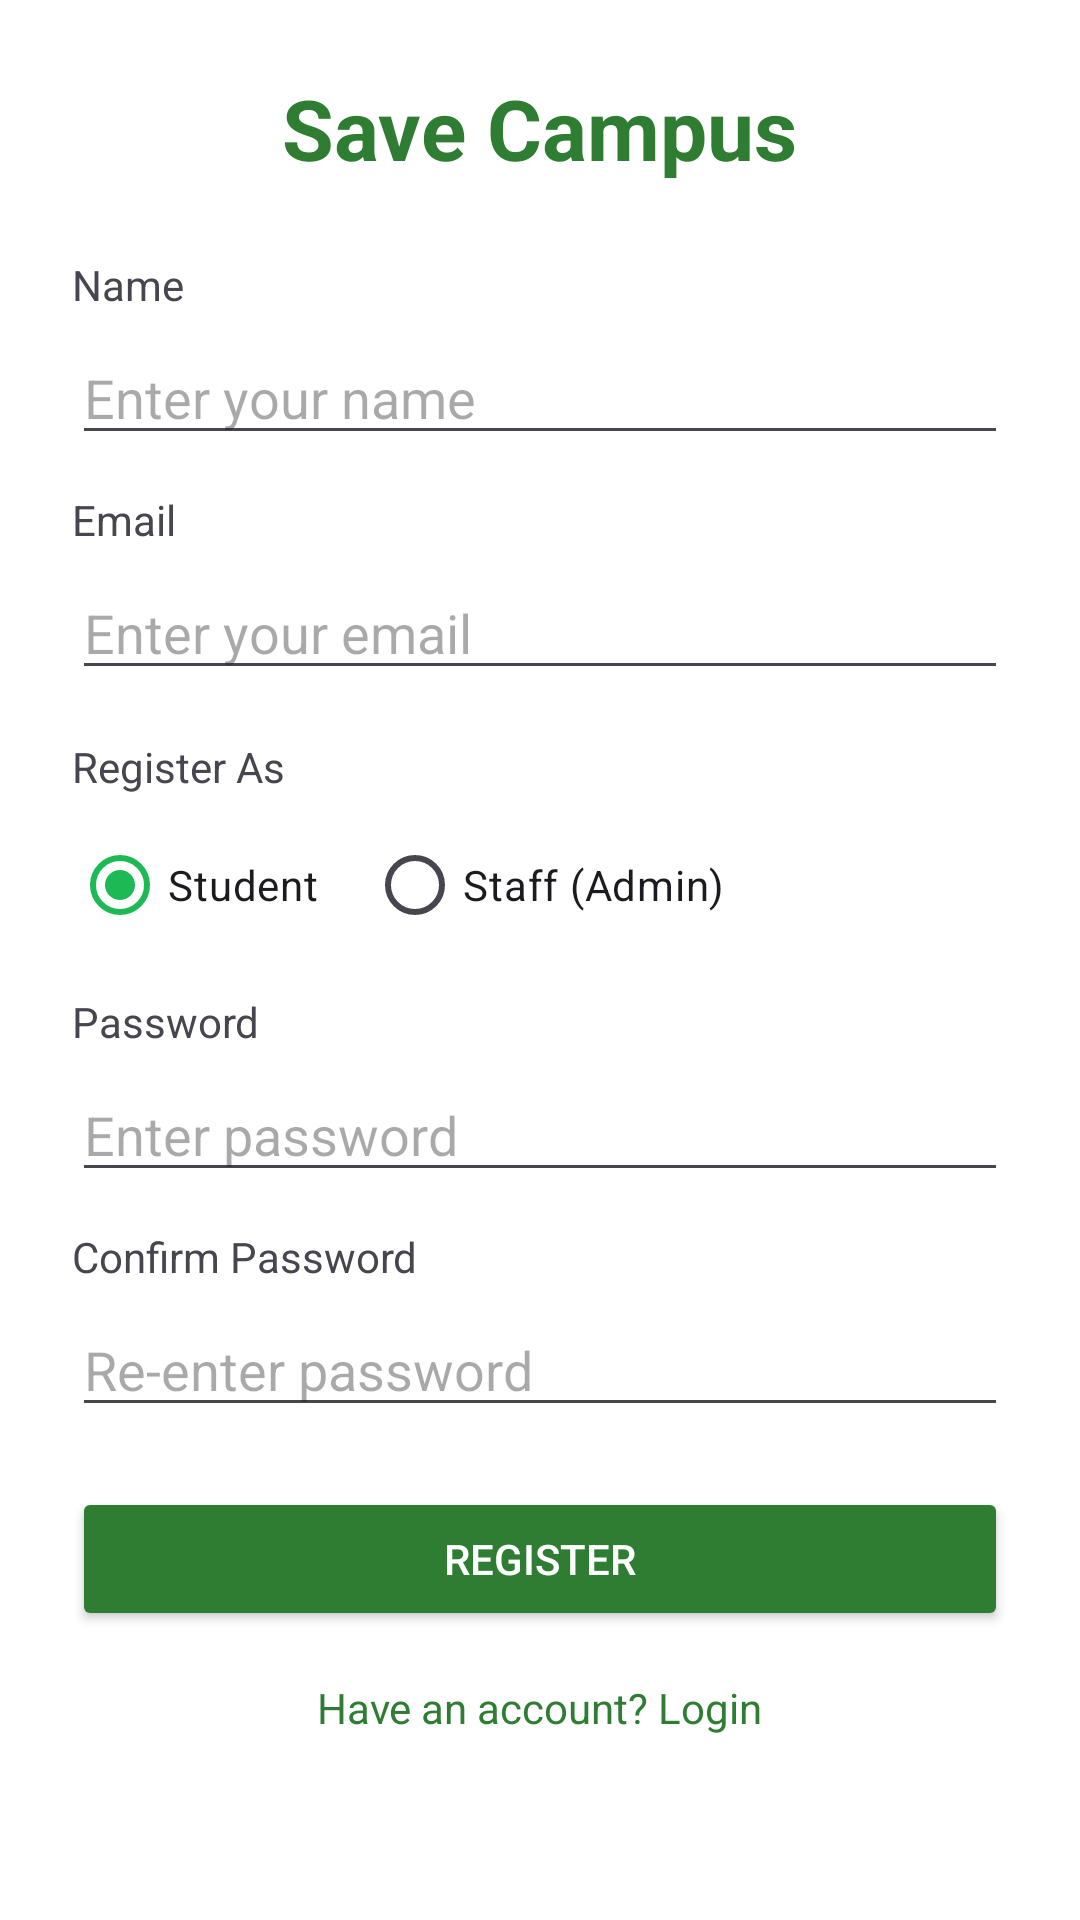

Here is an Android app screen rendered from its layout file. Give the layout XML and the strings, colors and styles it references.
<!-- AndroidManifest.xml: application theme Theme.SaveCampus -->
<!-- res/layout/fragment_register.xml -->
<?xml version="1.0" encoding="utf-8"?>
<ScrollView xmlns:android="http://schemas.android.com/apk/res/android"
    android:layout_width="match_parent"
    android:layout_height="match_parent"
    android:background="@color/white">

    <LinearLayout
        android:layout_width="match_parent"
        android:layout_height="wrap_content"
        android:orientation="vertical"
        android:padding="24dp">

        <TextView
            android:id="@+id/tvTitle"
            android:layout_width="wrap_content"
            android:layout_height="wrap_content"
            android:layout_gravity="center"
            android:layout_marginBottom="24dp"
            android:text="Save Campus"
            android:textColor="@color/green"
            android:textSize="28sp"
            android:textStyle="bold" />

        
        <TextView
            android:layout_width="wrap_content"
            android:layout_height="wrap_content"
            android:text="Name"
            android:layout_marginBottom="6dp" />

        <EditText
            android:id="@+id/etName"
            android:layout_width="match_parent"
            android:layout_height="wrap_content"
            android:hint="Enter your name" />

        
        <TextView
            android:layout_width="wrap_content"
            android:layout_height="wrap_content"
            android:text="Email"
            android:layout_marginTop="12dp"
            android:layout_marginBottom="6dp" />

        <EditText
            android:id="@+id/etEmail"
            android:layout_width="match_parent"
            android:layout_height="wrap_content"
            android:hint="Enter your email"
            android:inputType="textEmailAddress" />

        
        <TextView
            android:layout_width="wrap_content"
            android:layout_height="wrap_content"
            android:text="Register As"
            android:layout_marginTop="16dp"
            android:layout_marginBottom="6dp" />

        <RadioGroup
            android:id="@+id/rgRole"
            android:layout_width="wrap_content"
            android:layout_height="wrap_content"
            android:orientation="horizontal">

            <RadioButton
                android:id="@+id/rbStudent"
                android:layout_width="wrap_content"
                android:layout_height="wrap_content"
                android:checked="true"
                android:text="Student" />

            <RadioButton
                android:id="@+id/rbStaff"
                android:layout_width="wrap_content"
                android:layout_height="wrap_content"
                android:layout_marginStart="16dp"
                android:text="Staff (Admin)" />
        </RadioGroup>

        
        <LinearLayout
            android:id="@+id/adminCodeLayout"
            android:layout_width="match_parent"
            android:layout_height="wrap_content"
            android:layout_marginTop="12dp"
            android:orientation="vertical"
            android:visibility="gone">

            <TextView
                android:layout_width="wrap_content"
                android:layout_height="wrap_content"
                android:text="Admin Code"
                android:layout_marginBottom="6dp" />

            <EditText
                android:id="@+id/etAdminCode"
                android:layout_width="match_parent"
                android:layout_height="wrap_content"
                android:hint="Enter your staff registration code"
                android:inputType="text" />

            <TextView
                android:id="@+id/tvAdminHint"
                android:layout_width="wrap_content"
                android:layout_height="wrap_content"
                android:layout_marginTop="6dp"
                android:text="Contact your administrator to obtain a staff registration code."
                android:textSize="12sp" />
        </LinearLayout>

        
        <TextView
            android:layout_width="wrap_content"
            android:layout_height="wrap_content"
            android:text="Password"
            android:layout_marginTop="12dp"
            android:layout_marginBottom="6dp" />

        <EditText
            android:id="@+id/etPassword"
            android:layout_width="match_parent"
            android:layout_height="wrap_content"
            android:hint="Enter password"
            android:inputType="textPassword" />

        
        <TextView
            android:layout_width="wrap_content"
            android:layout_height="wrap_content"
            android:text="Confirm Password"
            android:layout_marginTop="12dp"
            android:layout_marginBottom="6dp" />

        <EditText
            android:id="@+id/etConfirmPassword"
            android:layout_width="match_parent"
            android:layout_height="wrap_content"
            android:hint="Re-enter password"
            android:inputType="textPassword" />

        <Button
            android:id="@+id/btnRegister"
            android:layout_width="match_parent"
            android:layout_height="wrap_content"
            android:layout_marginTop="20dp"
            android:backgroundTint="@color/green"
            android:text="REGISTER"
            android:textColor="@color/white" />

        <TextView
            android:id="@+id/tvGoToLogin"
            android:text="Have an account? Login"
            android:textColor="@color/green"
            android:layout_gravity="center"
            android:layout_marginTop="16dp"
            android:layout_width="wrap_content"
            android:layout_height="wrap_content"/>

    </LinearLayout>
</ScrollView>
<!-- resources referenced by this layout -->
<resources>
  <color name="green">#2E7D32</color>
  <color name="white">#FFFFFF</color>
  <style name="Theme.SaveCampus" parent="Base.Theme.SaveCampus" />
  <style name="Base.Theme.SaveCampus" parent="Theme.Material3.DayNight.NoActionBar">
          
          <item name="colorPrimary">@color/green_primary</item>
          <item name="colorPrimaryVariant">@color/green_dark</item>
          <item name="colorOnPrimary">@color/white</item>
  
          
          <item name="colorSecondary">@color/green_primary</item>
          <item name="colorSecondaryVariant">@color/green_dark</item>
          <item name="colorOnSecondary">@color/white</item>
  
          
          <item name="android:statusBarColor">?attr/colorPrimaryVariant</item>
      </style>
  <color name="green_primary">#1DB954</color>
  <color name="green_dark">#148F42</color>
</resources>
